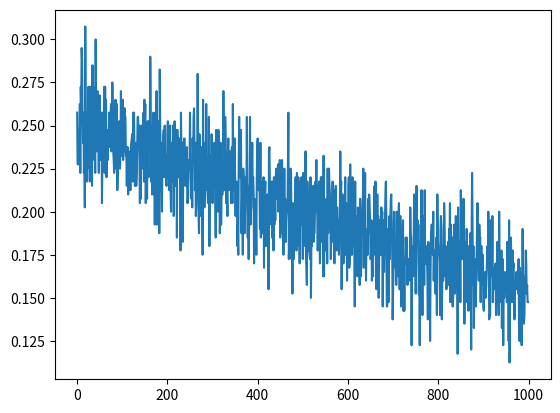

Write the Python code that produced this figure.
# -*- coding: utf-8 -*-
"""
Created on Sun Dec  8 10:43:23 2019

[redacted]
@email:  [email redacted]
"""

import numpy as np
#import pandas as pd
from matplotlib import pyplot as plt
import time

## Hyper-parameters
R, S, T, P = [3, 0, 5, 1] # rewards
ref0 = 100 # init reference
num_nei = 4 # number of neighboors
type_nei = 'r' # r(andom) m(oore) v(on)
size_row, size_col = [20, 20] # size of the grid
d =  0.5 # forgetting rate
s = 0.25 # activation noise parameter
num_generation = 1000 #int(20e4) # number of generations in total
window_size = int(1e4) # number of generations in 1 window

# chunk
class Chunk():
    def __init__(self, p_move, N_config):
        self.p_move = p_move
        self.N_config = N_config
        if p_move == 1: # player cooperates
            self.payoff = N_config * R + (num_nei - N_config) * S
        elif p_move == 0: # player defects
            self.payoff = N_config * T + (num_nei - N_config) * P

# Row 1 stands for C, 0 stands for D
# Col n stands for nC
chunks = np.array([[Chunk(0, N_config) for N_config in range(num_nei + 1)], 
                   [Chunk(1, N_config) for N_config in range(num_nei + 1)]])

# activations of a declarative chunks
def B_fun(t1, tn, n, d, s, all_radom = False):
    memory = np.log(np.power(t1, -d) + 
                    (n - 1) * (np.power(tn, 1-d) - np.power(t1, 1-d)) 
                    / (1 - d) / (tn - t1))
    if all_radom:
        noise = np.random.randn(2, num_nei + 1) * np.sqrt(np.pi * s / np.sqrt(3))
    else:
        noise = np.random.randn(1)[0] * np.sqrt(np.pi * s / np.sqrt(3))
    return memory + noise

# the reference of each chunk
class Chunks_ref():
    def __init__(self):
        self.n = ref0 * np.ones([2, num_nei+1]) # total number of references
        self.t1 = np.ones([2, num_nei+1]) # time since last reference
        self.tn = ref0 * 2 * num_nei+1 * np.ones([2, num_nei+1]) # time since the fist reference
        self.update_B() # activations of a declarative chunks
    def update_B(self):
        self.B = B_fun(self.t1, self.tn, self.n, d, s, True)
    # get the position of the most active chunk
    def most_active_chunk(self):
        mac0_index = np.argmax(self.B[0])
        mac1_index = np.argmax(self.B[1])
        return [mac0_index, mac1_index]

class Player():
    def __init__(self, pos_index):
        self.sum_payoff = 0
        self.chunks_ref = Chunks_ref()
        self.position = np.array([int(pos_index / size_col), pos_index % size_col], dtype=np.int16)
        self.nei = np.array([], dtype = np.int16)
    def get_neighbors(self):
        if type_nei == 'r': # r(andom) m(oore) v(on)
            self.num_nei = players_num_nei[self.position[0], self.position[1]]
            players_num_nei[self.position[0], self.position[1]] = num_nei
            # no replace choose neighbors
            nei = np.random.choice(players[players_num_nei < num_nei], 
                                   num_nei - self.num_nei, 
                                   replace = False)
            nei_pos = np.array([each_nei.position for each_nei in nei], dtype=np.int16)
            self.nei = np.append(self.nei, nei_pos)
            for each_nei in nei:
                players_num_nei[each_nei.position[0], each_nei.position[1]] += 1
                players[each_nei.position[0], each_nei.position[1]].nei = \
                    np.append(players[each_nei.position[0], each_nei.position[1]].nei, [self.position])            
        elif type_nei == 'm': # r(andom) m(oore) v(on)
            return 0
        elif type_nei == 'v': # r(andom) m(oore) v(on)
            return 0
    # find the action with the larger probable payoff
    def act(self):
        mac = self.chunks_ref.most_active_chunk()
        action = 0 if (chunks[0, mac[0]].payoff > chunks[1, mac[1]].payoff) else 1
        return action
    def update_chunks_ref(self):
        # solve the current p-move and N-config
        p_move = state[self.position[0], self.position[1]]
        N_config = 0
        for nei_no in range(num_nei):
            N_config += state[self.nei[2 * nei_no], self.nei[2 * nei_no + 1]]
        # update chunks references
        self.chunks_ref.n[p_move, N_config] += 1 # total number of references
        self.chunks_ref.t1[p_move, N_config] = 0 # time since last reference
        self.chunks_ref.t1 += 1
        self.chunks_ref.tn += 1 # time since the fist reference
        self.chunks_ref.update_B() # activations of a declarative chunks
        return 0

# generate neighbor pairs
while (True):
    try:
        players = np.array([Player(pos_i) for pos_i in range(size_row * size_col)]).reshape(size_row, size_col)
        players_num_nei = np.zeros([size_row, size_col], dtype = np.int16)
        
        for row_no in range(size_row):
            for col_no in range(size_col):
                players[row_no, col_no].get_neighbors()
        print('Finished generating radom neighbors.')
        break
    except ValueError as e:
        print('Failed to generate radom neighbors (', e, '), redo...')
        continue

state = np.zeros([size_row, size_col]) # is the player in this position cooperates
f_c = [] # fraction of cooperations in a state

if __name__ == '__main__':
    verbose = True
    start_time = time.time()
    for generation in range(num_generation):
        # part 1, each player acts according to the state of last generation, 125/s
        generate_state = np.vectorize(Player.act)
        state = generate_state(players)
        f_c.append(np.sum(state) / size_row / size_col)
        #part 2, each player update the reference of chunks according to current state, 8/s
        update_mem = np.vectorize(Player.update_chunks_ref)
        update_mem(players)
        if verbose and generation % 100 == 0:
            print('Finished Generation: {}, duration: {:.2f}s'.format(generation, time.time() - start_time))
    
    plt.plot(range(num_generation), f_c)
    plt.savefig('f_c.png')